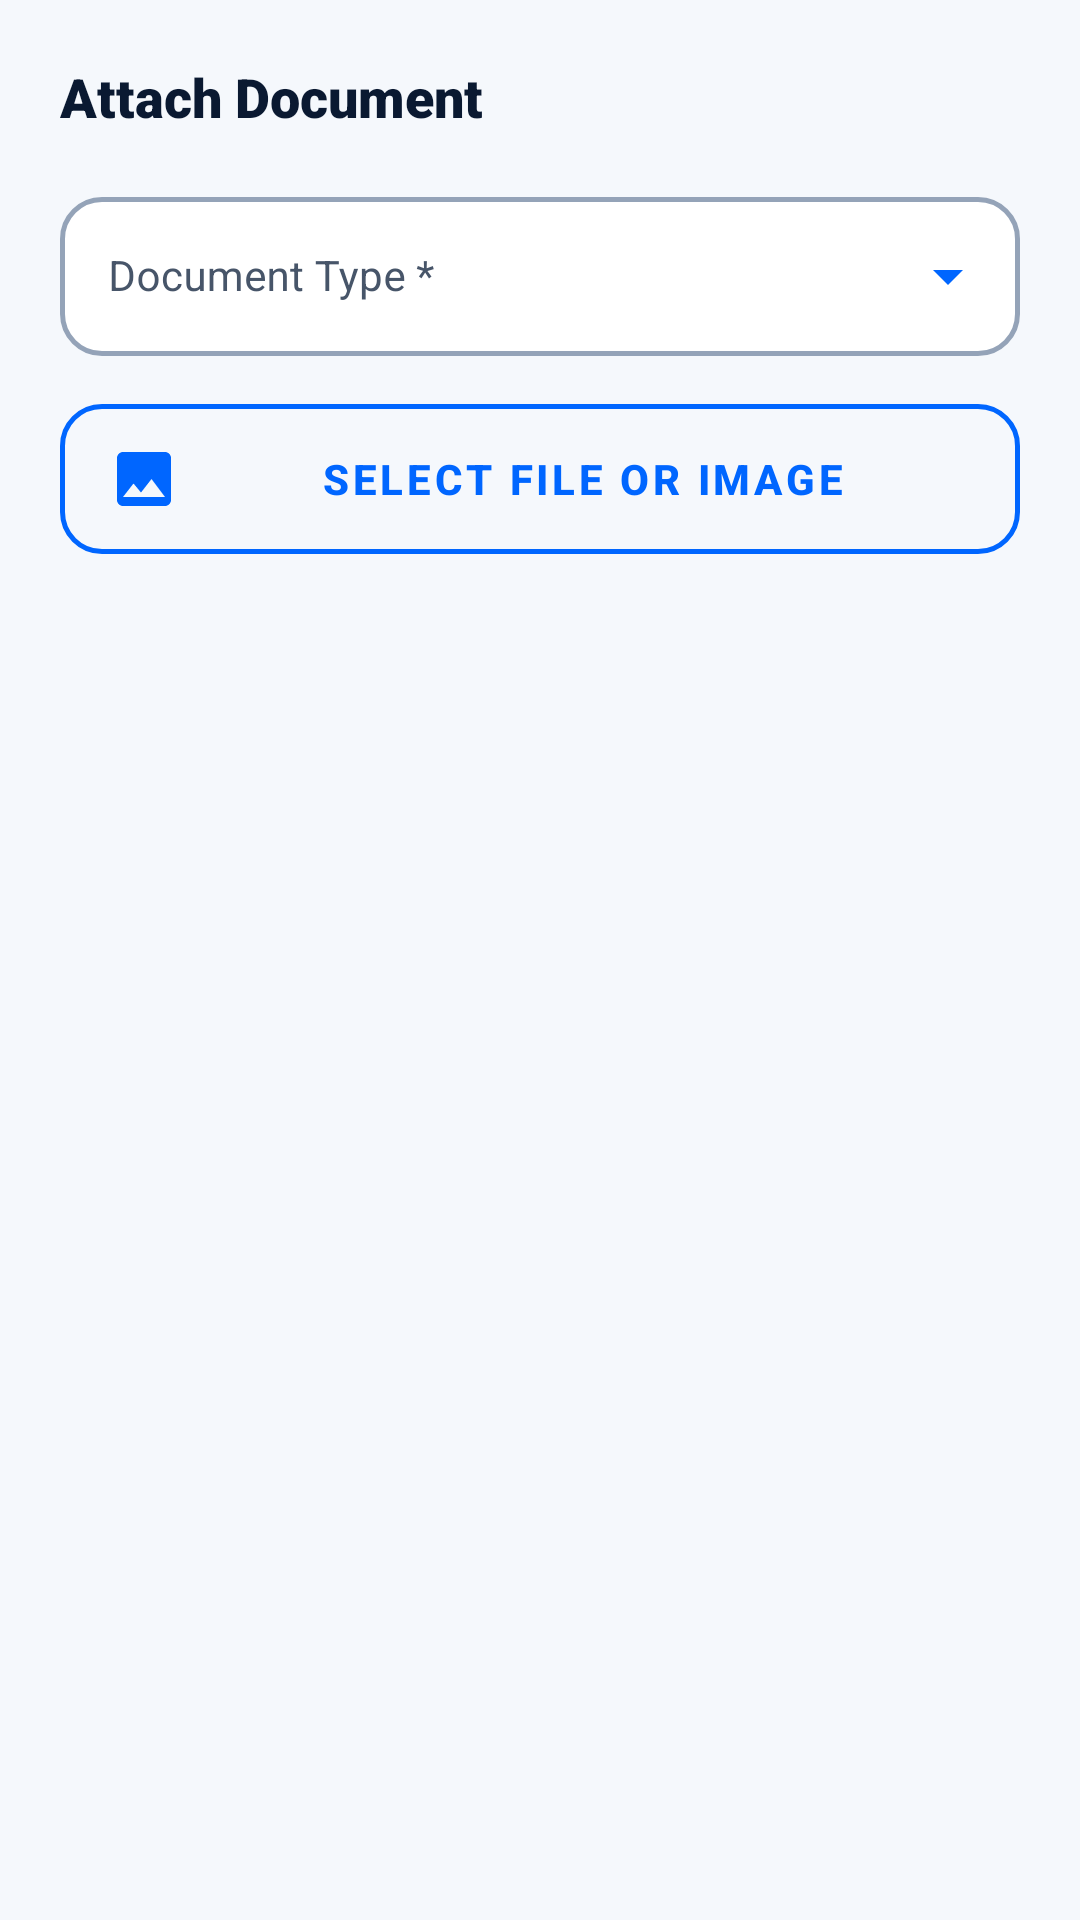

The Android layout XML behind this screen, and the referenced resources:
<!-- AndroidManifest.xml: application theme Theme.WarrantVault -->
<!-- res/layout/dialog_add_document.xml -->
<?xml version="1.0" encoding="utf-8"?>
<LinearLayout xmlns:android="http://schemas.android.com/apk/res/android"
    xmlns:app="http://schemas.android.com/apk/res-auto"
    android:layout_width="match_parent"
    android:layout_height="wrap_content"
    android:orientation="vertical"
    android:padding="20dp">

    <TextView
        android:layout_width="wrap_content"
        android:layout_height="wrap_content"
        android:fontFamily="sans-serif-black"
        android:text="Attach Document"
        android:textColor="@color/brand_navy"
        android:textSize="18sp"
        android:textStyle="bold" />

    <com.google.android.material.textfield.TextInputLayout
        android:id="@+id/tilDocType"
        style="@style/Widget.WarrantVault.TextInputLayout.Dropdown"
        android:layout_width="match_parent"
        android:layout_height="wrap_content"
        android:layout_marginTop="16dp"
        android:hint="Document Type *"
        app:endIconMode="dropdown_menu"
        app:endIconTint="@color/brand_blue">

        <com.google.android.material.textfield.MaterialAutoCompleteTextView
            android:id="@+id/actvDocType"
            android:layout_width="match_parent"
            android:layout_height="wrap_content"
            android:inputType="none"
            android:textColor="@color/text_primary"
            android:textColorHint="@color/text_hint"
            android:textSize="14sp" />
    </com.google.android.material.textfield.TextInputLayout>

    <com.google.android.material.button.MaterialButton
        android:id="@+id/btnSelectFile"
        style="@style/Widget.WarrantVault.Button.Outlined"
        android:layout_width="match_parent"
        android:layout_height="50dp"
        android:layout_marginTop="16dp"
        android:text="Select File or Image"
        app:icon="@drawable/ic_gallery" />

    <TextView
        android:id="@+id/tvSelectedFileStatus"
        android:layout_width="wrap_content"
        android:layout_height="wrap_content"
        android:layout_marginTop="8dp"
        android:textColor="@color/brand_blue"
        android:textSize="12sp"
        android:textStyle="bold"
        android:visibility="gone" />

</LinearLayout>
<!-- resources referenced by this layout -->
<resources>
  <color name="brand_blue">#0066FF</color>
  <color name="brand_navy">#0A1931</color>
  <color name="text_hint">#475569</color>
  <color name="text_primary">#0F172A</color>
  <!-- drawable ic_gallery (drawable) -->
  <vector xmlns:android="http://schemas.android.com/apk/res/android"
      android:width="24dp"
      android:height="24dp"
      android:viewportWidth="24"
      android:viewportHeight="24">
      <path
          android:fillColor="@color/brand_blue"
          android:pathData="M21,19V5c0,-1.1 -0.9,-2 -2,-2H5c-1.1,0 -2,0.9 -2,2v14c0,1.1 0.9,2 2,2h14c1.1,0 2,-0.9 2,-2zM8.5,13.5l2.5,3.01L14.5,12l4.5,6H5l3.5,-4.5z" />
  </vector>
  <style name="Widget.WarrantVault.Button.Outlined" parent="Widget.MaterialComponents.Button.OutlinedButton">
          <item name="android:textColor">@color/brand_blue</item>
          <item name="strokeColor">@color/brand_blue</item>
          <item name="strokeWidth">1.5dp</item>
          <item name="cornerRadius">14dp</item>
          <item name="android:insetTop">0dp</item>
          <item name="android:insetBottom">0dp</item>
          <item name="android:textSize">14sp</item>
          <item name="android:textStyle">bold</item>
      </style>
  <style name="Widget.WarrantVault.TextInputLayout.Dropdown" parent="Widget.MaterialComponents.TextInputLayout.OutlinedBox.ExposedDropdownMenu">
          <item name="boxCornerRadiusTopStart">14dp</item>
          <item name="boxCornerRadiusTopEnd">14dp</item>
          <item name="boxCornerRadiusBottomStart">14dp</item>
          <item name="boxCornerRadiusBottomEnd">14dp</item>
          <item name="boxStrokeColor">@color/sl_box_stroke</item>
          <item name="boxStrokeWidth">1.5dp</item>
          <item name="boxStrokeWidthFocused">2dp</item>
          <item name="hintTextColor">@color/sl_text_input_hint</item>
          <item name="android:textColorHint">@color/text_hint</item>
          <item name="placeholderTextColor">@color/text_hint</item>
          <item name="boxBackgroundColor">@color/surface_white</item>
          <item name="endIconTint">@color/brand_blue</item>
      </style>
  <color name="surface_white">#FFFFFF</color>
  <color name="brand_navy_dark">#060F1E</color>
  <color name="background_light">#F5F8FC</color>
  <color name="text_secondary">#334155</color>
  <style name="Widget.WarrantVault.TextInputLayout" parent="Widget.MaterialComponents.TextInputLayout.OutlinedBox">
          <item name="boxCornerRadiusTopStart">14dp</item>
          <item name="boxCornerRadiusTopEnd">14dp</item>
          <item name="boxCornerRadiusBottomStart">14dp</item>
          <item name="boxCornerRadiusBottomEnd">14dp</item>
          <item name="boxStrokeColor">@color/sl_box_stroke</item>
          <item name="boxStrokeWidth">1.5dp</item>
          <item name="boxStrokeWidthFocused">2dp</item>
          <item name="hintTextColor">@color/sl_text_input_hint</item>
          <item name="android:textColorHint">@color/text_hint</item>
          <item name="placeholderTextColor">@color/text_hint</item>
          <item name="boxBackgroundColor">@color/surface_white</item>
          <item name="endIconTint">@color/text_secondary</item>
          <item name="startIconTint">@color/brand_blue</item>
      </style>
</resources>
